Run: headless pygame with SDL's dummy video driver; simulated clock (each Clock.tick advances the game by its frame time, no real sleeping); random seed 0; keys injected as events and as key.get_pressed() state; mouse plan: one left click at the window centre at the start of phase 2, then a move to the lower-right quarter at the start of phase 3.
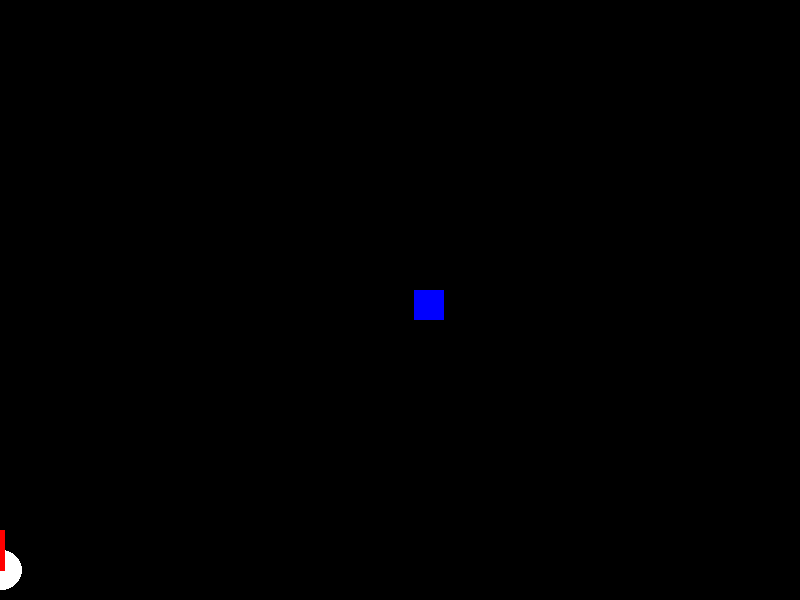
Frame 1 of 4 · flips 1–60 · no input
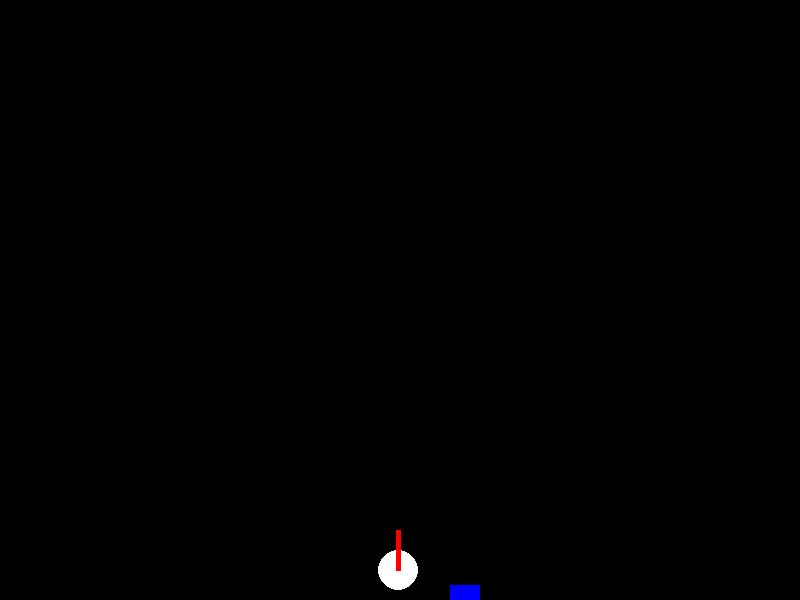
Frame 2 of 4 · flips 61–180 · clicked the window centre · tapped SPACE, RETURN · held RIGHT (→), D
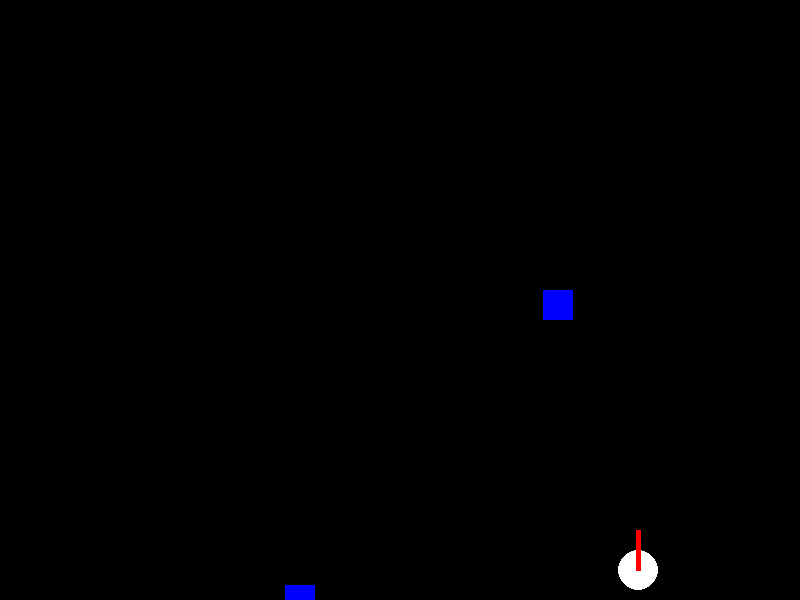
Frame 3 of 4 · flips 181–300 · moved the mouse to the lower-right quarter · held DOWN (↓), S
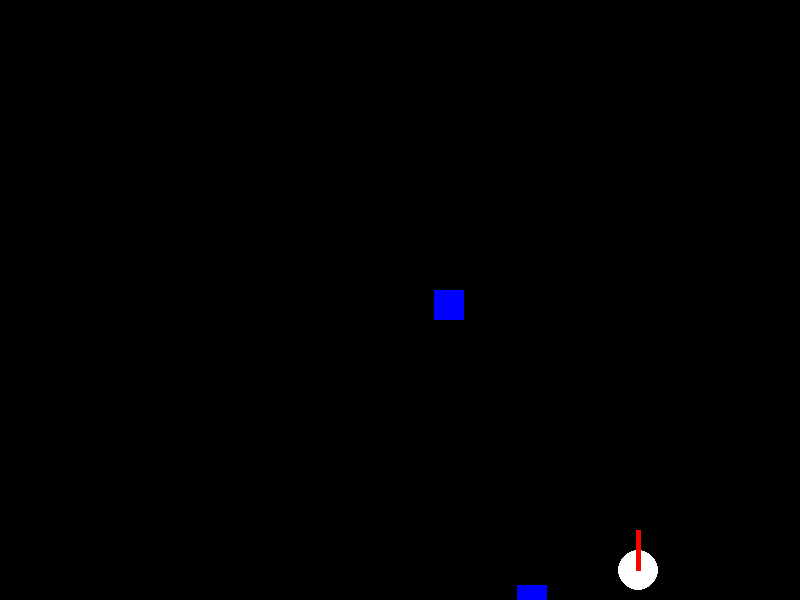
Frame 4 of 4 · flips 301–420 · held LEFT (←), A, UP (↑), W

The pygame program that drew these frames:

import pygame as pg
from random import randint



# def src():
pg.init()
HEIGHT = 600
WIDTH = 800
FPS = 90
general = True
clock = pg.time.Clock()
display = pg.display.set_mode((WIDTH, HEIGHT)) 


class PLayer:
    def __init__(self, px, py):
        self.type = 'I'
        _obj.append(self) 
        self.size = 30   
        self.rect = pg.rect.Rect(px, py, self.size, self.size)
        self.shootdelay = 0

    def update(self):
        self.dx, self.dy = pg.mouse.get_pos()
        self.rect.x += (self.dx - self.rect.x) * 0.2

        # Получить нажатие кнопки
        b1, b2, b3 = pg.mouse.get_pressed()
        if b1 and self.shootdelay == 0:
            self.shootdelay = 30 
            Bullet(px=self.rect.x, py=self.rect.y, speed=5)
        if self.shootdelay > 0: self.shootdelay -=1

    def draw(self):
        pg.draw.circle(display, 
                    color='white', 
                    center=(self.rect.x, self.rect.y), 
                    radius=20)
        pg.draw.line(display, 
                    color='red', 
                    start_pos=(self.rect.x, self.rect.y),
                    end_pos=(self.rect.x, self.rect.y - 40), 
                    width=5)


class Bullet:
    def __init__(self, px, py, speed):
        bullets.append(self)
        self.size = 2
        self.rect = pg.rect.Rect(px, py, self.size, self.size)
        self.speed = speed
        
    
    def update(self):
        self.rect.y -= self.speed
        for ob in _obj:
            if ob.type != "I" and self.rect.colliderect(ob.rect):
                bullets.remove(self)
                _obj.remove(ob)

        # Удалили снаряд после выхода за границу
        if self.rect.y < 0: bullets.remove(self)


    def draw(self):
        pg.draw.line(display, 
                       color='red',
                       start_pos=(self.rect.x, self.rect.y),
                       end_pos=(self.rect.x, self.rect.y - 5),
                       width=2)


class Target:
    def __init__(self, px, py, speed):
        self.type = 'rect'
        _obj.append(self)
        self.size = 30
        self.rect = pg.rect.Rect(px, py, self.size, self.size)
        self.speed = speed

    def update(self):
        self.rect.y += self.speed
        if self.rect.y > HEIGHT + 10:
            _obj.remove(self)

    def draw(self):
        pg.draw.rect(display, color='blue', rect=self.rect)


playerX, playerY = WIDTH // 2, HEIGHT - 30
_obj = []
bullets = []
my_player = PLayer(px=playerX, py=playerY)
targetDelay = 0

while general:
    
    for event in pg.event.get():
        if event.type == pg.QUIT:
            general = False

    if targetDelay == 0:
        targetDelay = 60
        Target(px=randint(20, WIDTH - 20), 
               py=-10,
               speed=5)
    if targetDelay > 0: targetDelay -= 1
        

    display.fill('black')
    for bullet in bullets:
        bullet.update()

    for ob in _obj:
        ob.update()

    for bullet in bullets:
        bullet.draw() 

    for ob in _obj:
        ob.draw()


    pg.display.update() 
    clock.tick(FPS)
pg.quit()


# if __name__ == "src":
#     src()
